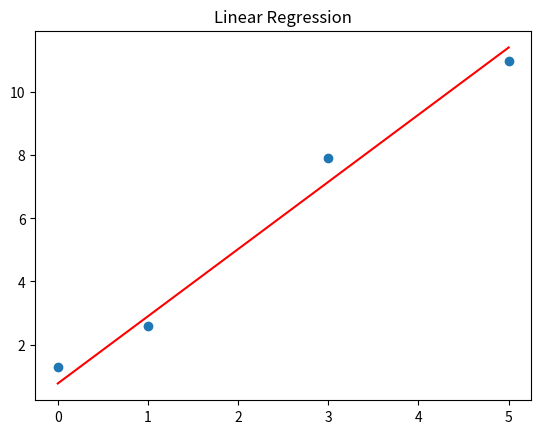

Reproduce this figure in Python.
from typing import Tuple

import matplotlib.pyplot as plt
import numpy as np
from numpy.typing import NDArray


def linear_gradient_descent(X: NDArray, y: NDArray, alpha: float, iterations: int) -> Tuple[NDArray, float]:
    assert len(np.shape(X)) == 2
    assert len(np.shape(y)) == 1
    assert len(y) == np.shape(X)[0]
    assert alpha > 0
    assert iterations > 0
    w = np.zeros(np.shape(X)[1])
    b = 0
    for i in range(iterations):
        w, b = _linear_gradient_descent(w, b, X, y, alpha, i)
    return w, b


def _linear_gradient_descent(w: NDArray, b: float, X: NDArray, y: NDArray, alpha: float, iteration: int) -> Tuple[NDArray, float]:
    training_samples_count, features_count = X.shape
    y_prediction = np.dot(X, w) + b

    # dw = (1 / training_samples_count)
    dw = np.zeros(features_count)
    # for f in range(features_count):
    #     dw = np.dot(X[:, f], (y_prediction - y)) / training_samples_count
    #     w[f] -= alpha * dw
    # the following is vectorized version of the above loop
    dw = np.dot(X.T, (y_prediction - y)) / training_samples_count
    nw = w - alpha * dw

    db = np.sum(y_prediction - y) / training_samples_count
    nb = b - alpha * db

    w = nw
    b = nb

    # predicted_y = np.dot(X, nw) + nb
    # error = np.mean(np.square(predicted_y - y))

    return w, b


def _gradient_control(alpha: float, iteration_count: int, error_delta: np.floating) -> Tuple[bool, float]:
    # print(
    #     f"alpha: {alpha}, iteration_count: {iteration_count}, error_delta: {error_delta}")
    # if error_delta < 0:
    #     return False, alpha * 0.3
    # return True, alpha * 1.01
    return True, alpha


def main():
    _2d_data = [
        [[0], 1.3],
        [[1], 2.6],
        [[3], 7.9],
        [[5], 11],
    ]

    x: NDArray = np.array([row[0] for row in _2d_data])
    y: NDArray = np.array([row[1] for row in _2d_data])

    w, b = linear_gradient_descent(x, y, 0.1, 10)
    print(f"w: {w}, b: {b}")
    plt.scatter(x=[row[0] for row in x], y=y)
    plt.plot(x, np.dot(x, w) + b, color="red")
    plt.title("Linear Regression")
    plt.show()


if __name__ == "__main__":
    main()
